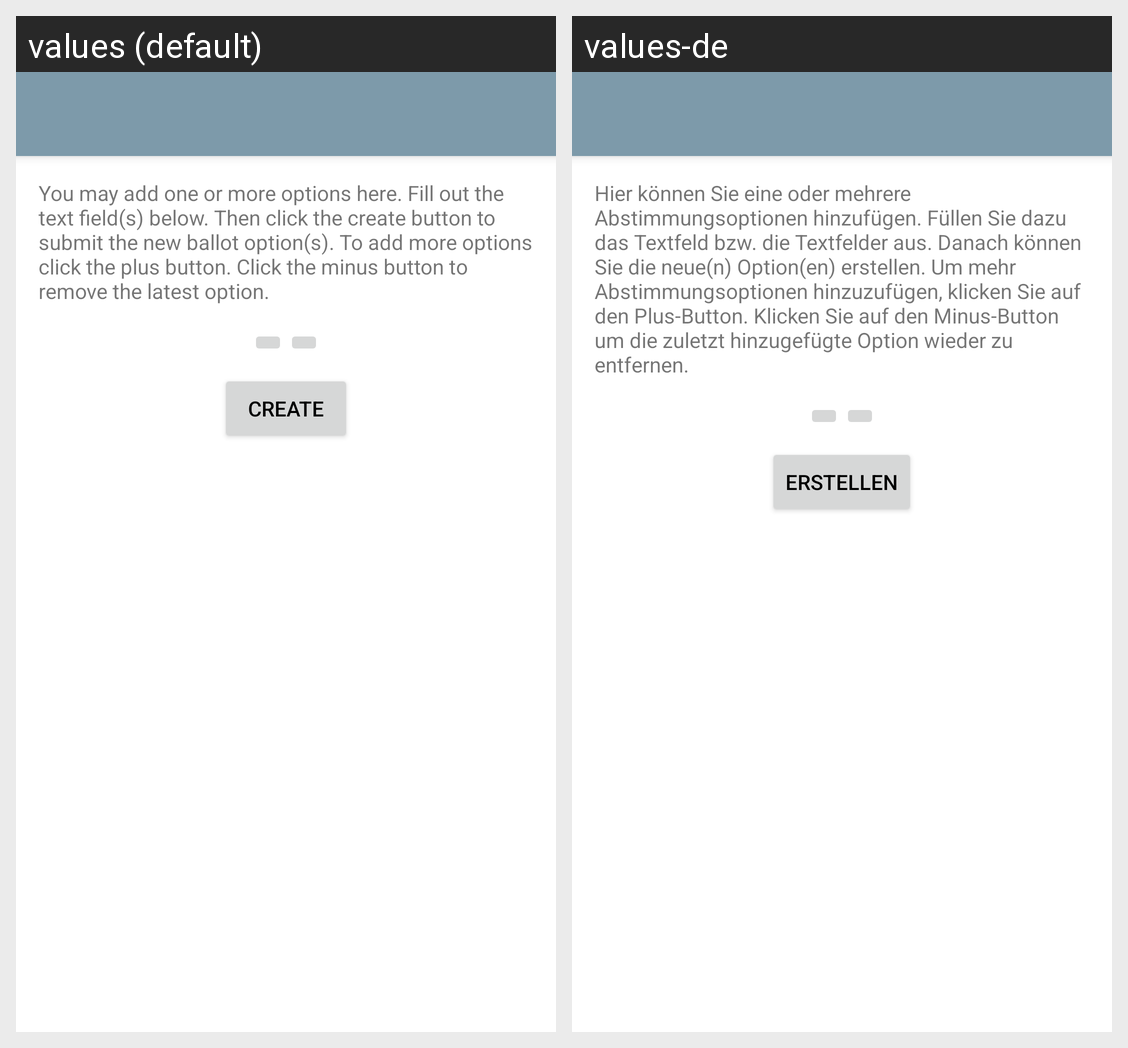

Translations of the strings shown on this Android screen, per locale in the grid:
Android screen res/layout/activity_option_add.xml rendered under 2 locales, left to right: values (default), values-de. Device: Nexus 5 (rendered at 1080×1920; each locale shown at half size, 540×960, under a caption strip naming it); theme UlmUniversity.Main.
Strings drawn on this screen, with the default value and each locale's value (text and hints the layout hard-codes, and strings that could not be matched under every locale, appear in the picture but are not listed):

option_add_info
  values: You may add one or more options here. Fill out the text field(s) below. Then click the create button to submit the new ballot option(s). To add more options click the plus button. Click the minus button to remove the latest option.
  values-de: Hier können Sie eine oder mehrere Abstimmungsoptionen hinzufügen. Füllen Sie dazu das Textfeld bzw. die Textfelder aus. Danach können Sie die neue(n) Option(en) erstellen. Um mehr Abstimmungsoptionen hinzuzufügen, klicken Sie auf den Plus-Button. Klicken Sie auf den Minus-Button um die zuletzt hinzugefügte Option wieder zu entfernen.

general_create
  values: Create
  values-de: Erstellen
